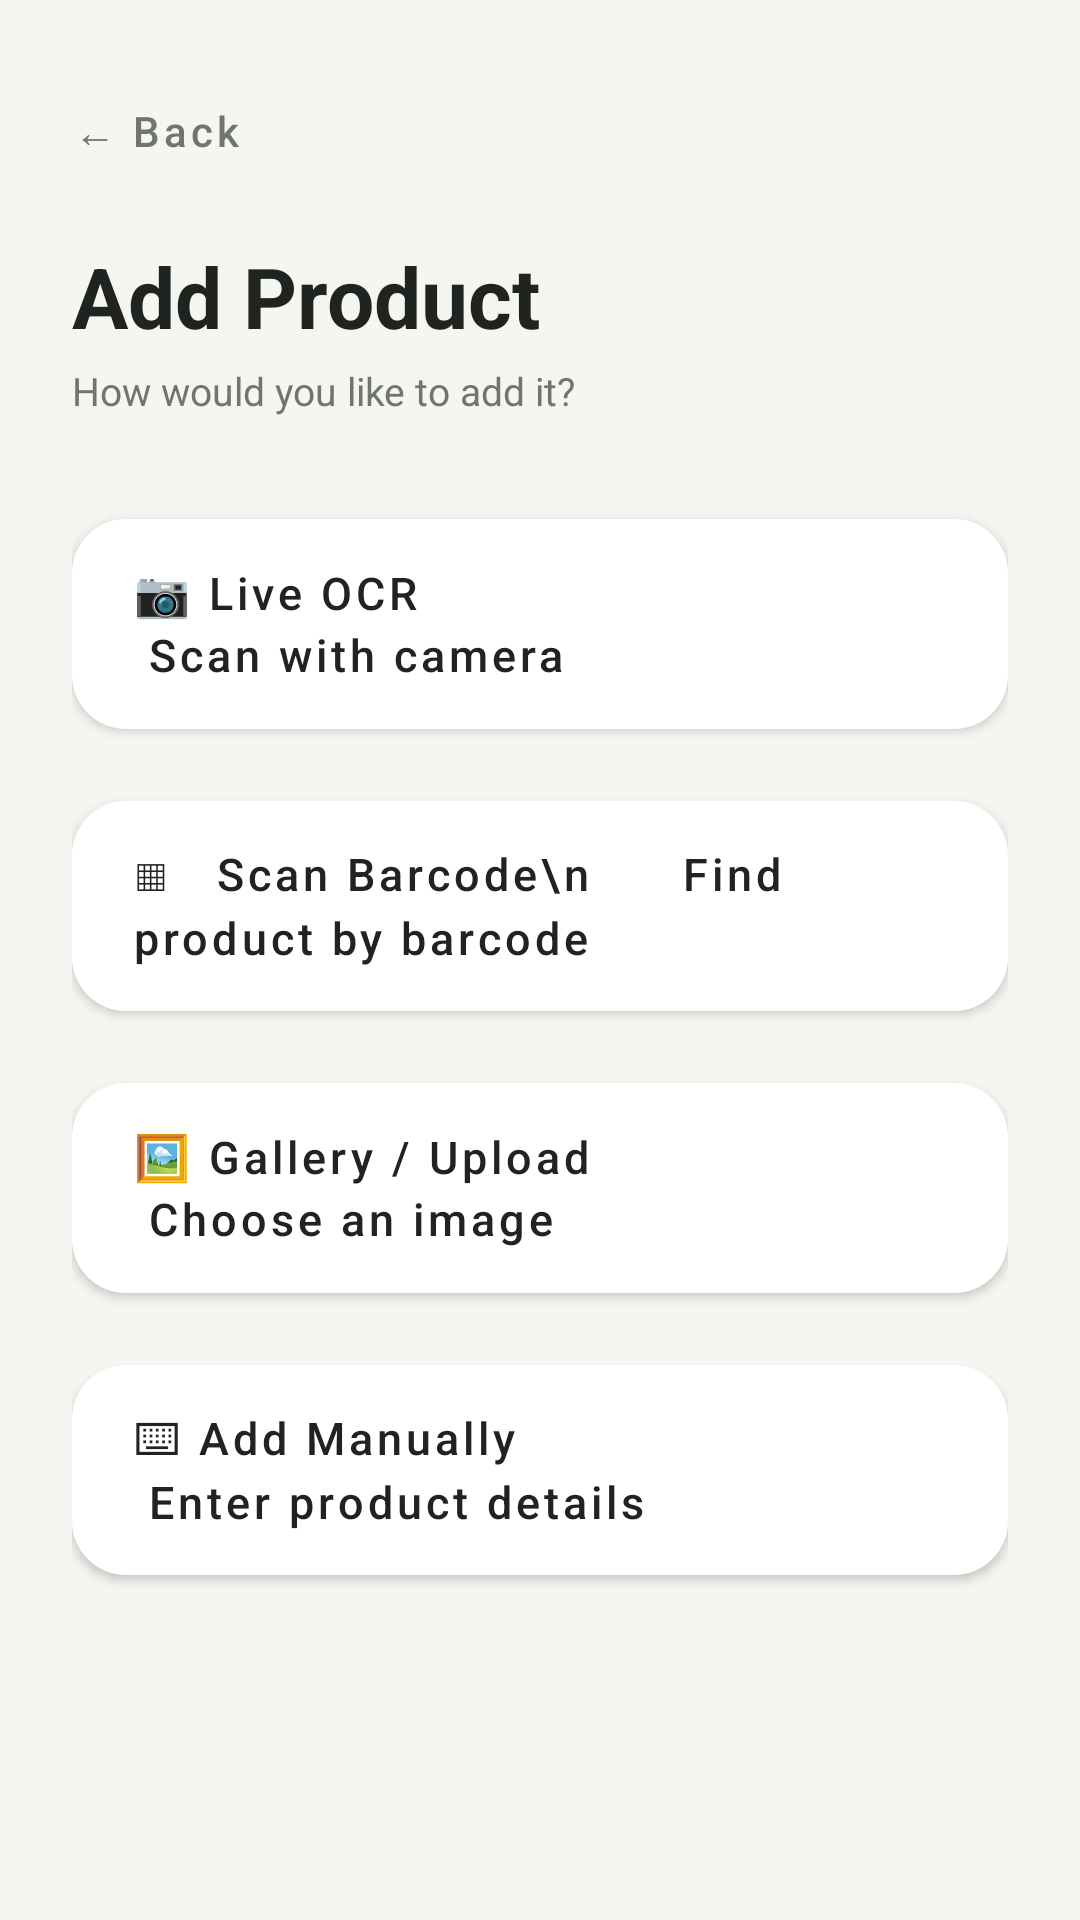

The Android layout XML behind this screen, and the referenced resources:
<!-- AndroidManifest.xml: application theme Theme.OcrTest -->
<!-- res/layout/activity_add_options.xml -->
<?xml version="1.0" encoding="utf-8"?>
<androidx.constraintlayout.widget.ConstraintLayout
    xmlns:android="http://schemas.android.com/apk/res/android"
    xmlns:app="http://schemas.android.com/apk/res-auto"
    android:layout_width="match_parent"
    android:layout_height="match_parent"
    android:background="@color/background_dark"
    android:paddingStart="24dp"
    android:paddingEnd="24dp"
    android:paddingTop="28dp">

    

    <com.google.android.material.button.MaterialButton
        android:id="@+id/btnBack"
        style="@style/Widget.MaterialComponents.Button.TextButton"
        android:layout_width="wrap_content"
        android:layout_height="wrap_content"
        android:minWidth="0dp"
        android:minHeight="0dp"
        android:padding="0dp"
        android:text="@string/back"
        android:textAllCaps="false"
        android:textColor="@color/text_secondary"
        android:textSize="14sp"
        app:layout_constraintStart_toStartOf="parent"
        app:layout_constraintTop_toTopOf="parent" />

    

    <TextView
        android:id="@+id/tvAddProductTitle"
        android:layout_width="wrap_content"
        android:layout_height="wrap_content"
        android:layout_marginTop="52dp"
        android:text="@string/add_product_title"
        android:textColor="@color/text_primary"
        android:textSize="28sp"
        android:textStyle="bold"
        app:layout_constraintStart_toStartOf="parent"
        app:layout_constraintTop_toTopOf="parent" />

    

    <TextView
        android:id="@+id/tvAddProductSubtitle"
        android:layout_width="wrap_content"
        android:layout_height="wrap_content"
        android:layout_marginTop="4dp"
        android:text="@string/add_product_subtitle"
        android:textColor="@color/text_secondary"
        android:textSize="13sp"
        app:layout_constraintStart_toStartOf="parent"
        app:layout_constraintTop_toBottomOf="@id/tvAddProductTitle" />

    

    <com.google.android.material.button.MaterialButton
        android:id="@+id/btnLiveOcr"
        android:layout_width="0dp"
        android:layout_height="82dp"
        android:layout_marginTop="28dp"
        android:gravity="center_vertical|start"
        android:paddingStart="20dp"
        android:paddingEnd="20dp"
        android:text="@string/live_ocr"
        android:textAllCaps="false"
        android:textColor="@color/text_primary"
        android:textSize="15sp"
        android:lineSpacingExtra="3dp"
        app:backgroundTint="@color/card_dark"
        app:cornerRadius="18dp"
        app:iconGravity="textStart"
        app:layout_constraintEnd_toEndOf="parent"
        app:layout_constraintStart_toStartOf="parent"
        app:layout_constraintTop_toBottomOf="@id/tvAddProductSubtitle"
        app:strokeWidth="0dp" />

    

    <com.google.android.material.button.MaterialButton
        android:id="@+id/btnBarcode"
        android:layout_width="0dp"
        android:layout_height="82dp"
        android:layout_marginTop="12dp"
        android:gravity="center_vertical|start"
        android:paddingStart="20dp"
        android:paddingEnd="20dp"
        android:text="▦   Scan Barcode\n      Find product by barcode"
        android:textAllCaps="false"
        android:textColor="@color/text_primary"
        android:textSize="15sp"
        android:lineSpacingExtra="3dp"
        app:backgroundTint="@color/card_dark"
        app:cornerRadius="18dp"
        app:layout_constraintEnd_toEndOf="parent"
        app:layout_constraintStart_toStartOf="parent"
        app:layout_constraintTop_toBottomOf="@id/btnLiveOcr"
        app:strokeWidth="0dp" />

    

    <com.google.android.material.button.MaterialButton
        android:id="@+id/btnGallery"
        android:layout_width="0dp"
        android:layout_height="82dp"
        android:layout_marginTop="12dp"
        android:gravity="center_vertical|start"
        android:paddingStart="20dp"
        android:paddingEnd="20dp"
        android:text="@string/gallery_upload"
        android:textAllCaps="false"
        android:textColor="@color/text_primary"
        android:textSize="15sp"
        android:lineSpacingExtra="3dp"
        app:backgroundTint="@color/card_dark"
        app:cornerRadius="18dp"
        app:layout_constraintEnd_toEndOf="parent"
        app:layout_constraintStart_toStartOf="parent"
        app:layout_constraintTop_toBottomOf="@id/btnBarcode"
        app:strokeWidth="0dp" />

    

    <com.google.android.material.button.MaterialButton
        android:id="@+id/btnAddManually"
        android:layout_width="0dp"
        android:layout_height="82dp"
        android:layout_marginTop="12dp"
        android:gravity="center_vertical|start"
        android:paddingStart="20dp"
        android:paddingEnd="20dp"
        android:text="@string/add_manually"
        android:textAllCaps="false"
        android:textColor="@color/text_primary"
        android:textSize="15sp"
        android:lineSpacingExtra="3dp"
        app:backgroundTint="@color/card_dark"
        app:cornerRadius="18dp"
        app:layout_constraintEnd_toEndOf="parent"
        app:layout_constraintStart_toStartOf="parent"
        app:layout_constraintTop_toBottomOf="@id/btnGallery"
        app:strokeWidth="0dp" />

</androidx.constraintlayout.widget.ConstraintLayout>
<!-- resources referenced by this layout -->
<resources>
  <color name="background_dark">#F5F6F1</color>
  <color name="card_dark">#FFFFFF</color>
  <color name="text_primary">#202421</color>
  <color name="text_secondary">#6F756F</color>
  <string name="add_manually">⌨   Add Manually\n      Enter product details</string>
  <string name="add_product_subtitle">How would you like to add it?</string>
  <string name="add_product_title">Add Product</string>
  <string name="back">←  Back</string>
  <string name="gallery_upload">🖼   Gallery / Upload\n      Choose an image</string>
  <string name="live_ocr">📷   Live OCR\n      Scan with camera</string>
  <style name="Theme.OcrTest" parent="Theme.MaterialComponents.NoActionBar">
  
          <item name="colorPrimary">@color/green_primary</item>
          <item name="colorPrimaryVariant">@color/green_primary</item>
          <item name="colorOnPrimary">@color/background_dark</item>
          <item name="colorSecondary">@color/green_primary</item>
          <item name="colorSurface">@color/surface_dark</item>
  
          <item name="android:colorBackground">@color/background_dark</item>
          <item name="android:colorAccent">@color/green_primary</item>
  
          <item name="colorOnSurface">@color/text_primary</item>
  
      </style>
  <color name="green_primary">#2F5D50</color>
  <color name="surface_dark">#ECEFEA</color>
</resources>
